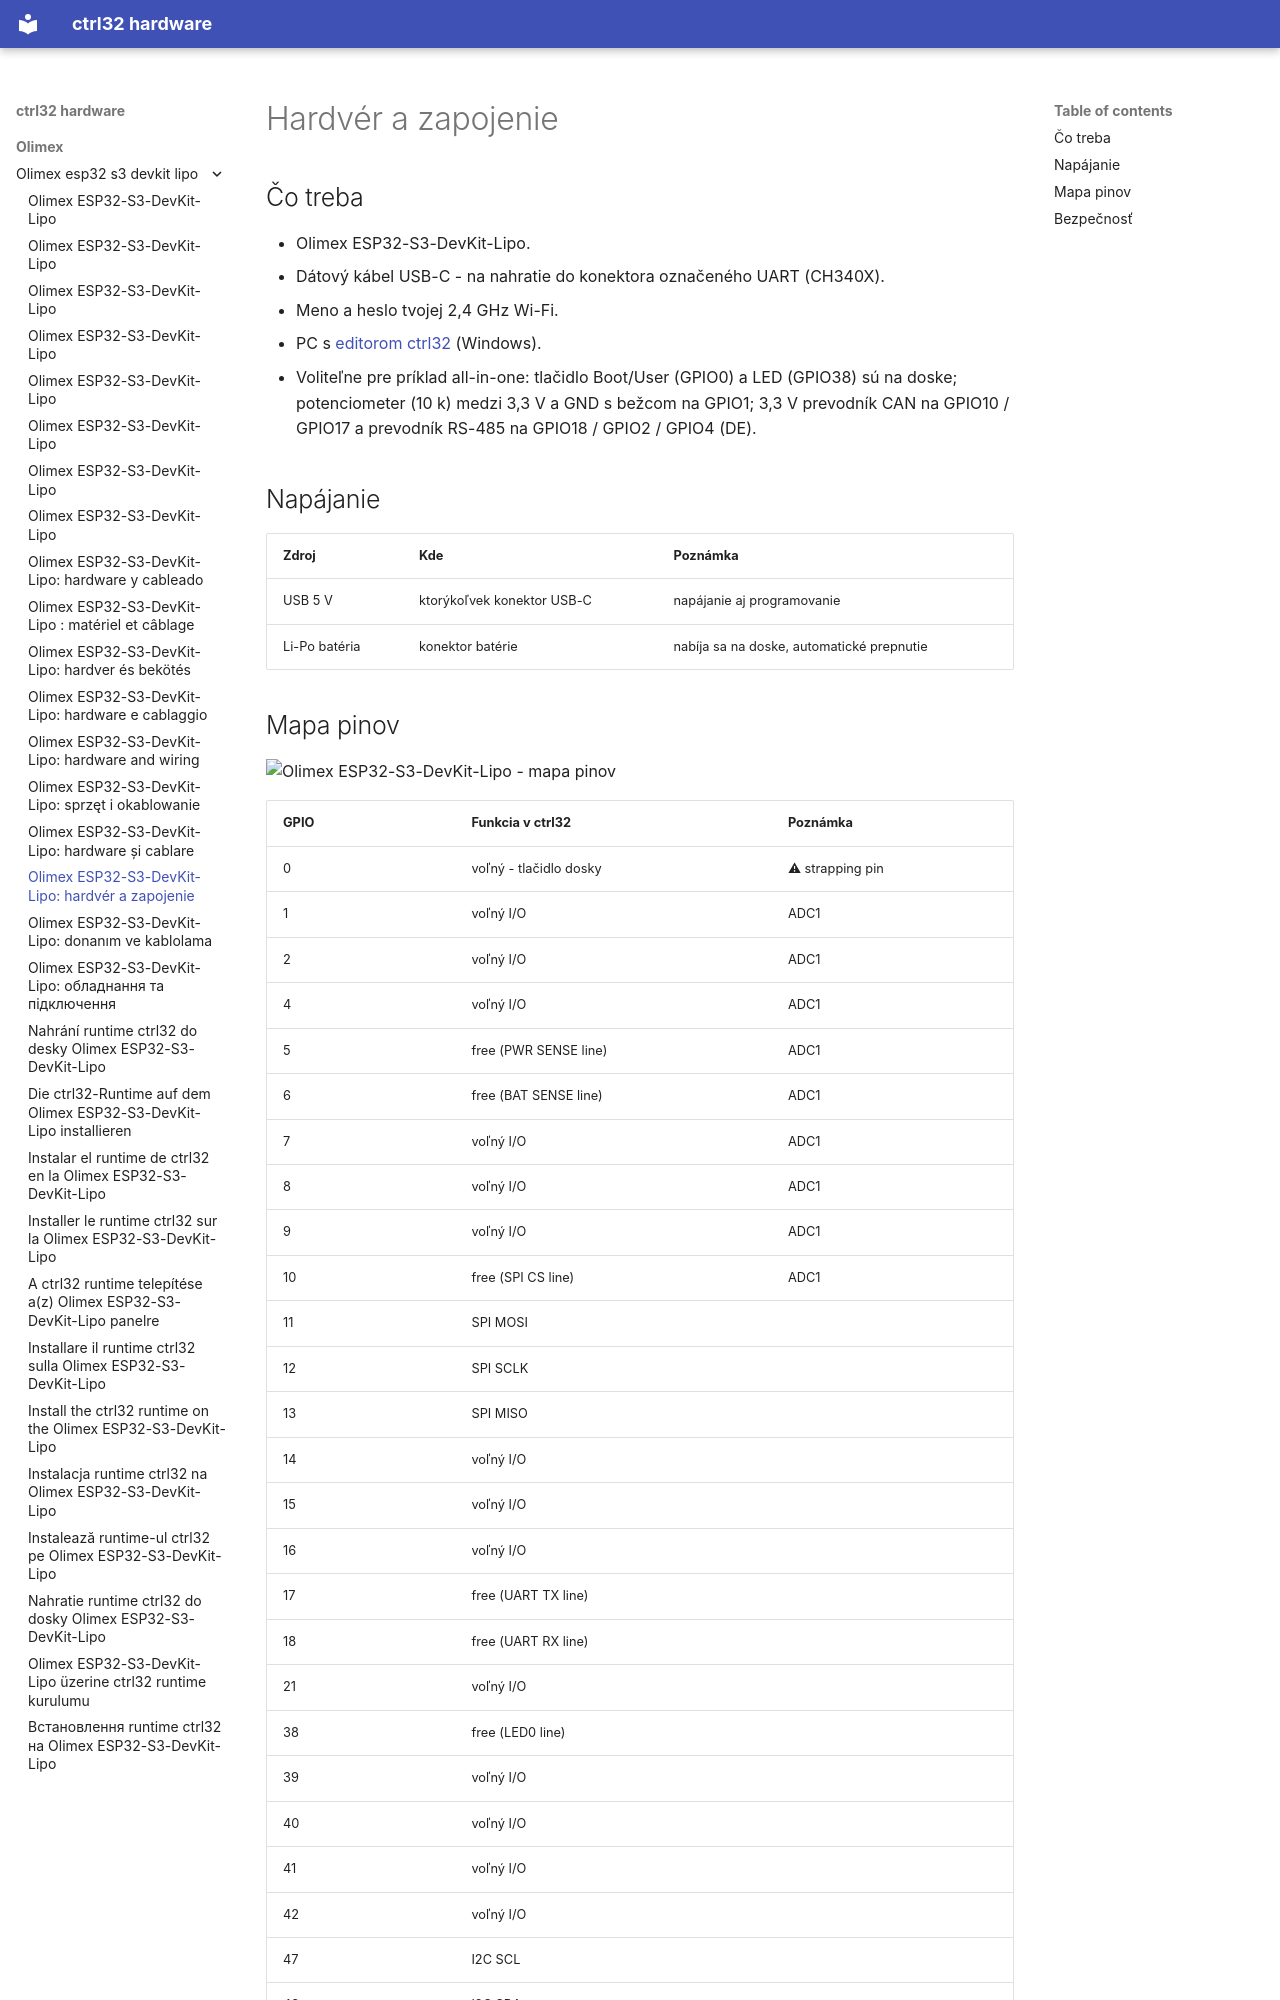

repository: ctrl32/hardware · page: olimex/olimex-esp32-s3-devkit-lipo/hardware.sk/index.html · generator: mkdocs

---
title: 'Olimex ESP32-S3-DevKit-Lipo: hardvér a zapojenie'
slug: hardware
sidebar_position: 20
image: pinout/pinout.png
image_alt: Olimex ESP32-S3-DevKit-Lipo - mapa pinov
tags:
- esp32-s3
- wifi
- psram
- battery
- olimex
---

# Hardvér a zapojenie

## Čo treba

- Olimex ESP32-S3-DevKit-Lipo.
- Dátový kábel USB-C - na nahratie do konektora označeného UART (CH340X).
- Meno a heslo tvojej 2,4 GHz Wi-Fi.
- PC s [editorom ctrl32](https://ctrl32.com/download/) (Windows).
- Voliteľne pre príklad all-in-one: tlačidlo Boot/User (GPIO0) a LED (GPIO38) sú na doske; potenciometer (10 k) medzi 3,3 V a GND s bežcom na GPIO1; 3,3 V prevodník CAN na GPIO10 / GPIO17 a prevodník RS-485 na GPIO18 / GPIO2 / GPIO4 (DE).

## Napájanie

| Zdroj | Kde | Poznámka |
|---|---|---|
| USB 5 V | ktorýkoľvek konektor USB-C | napájanie aj programovanie |
| Li-Po batéria | konektor batérie | nabíja sa na doske, automatické prepnutie |
